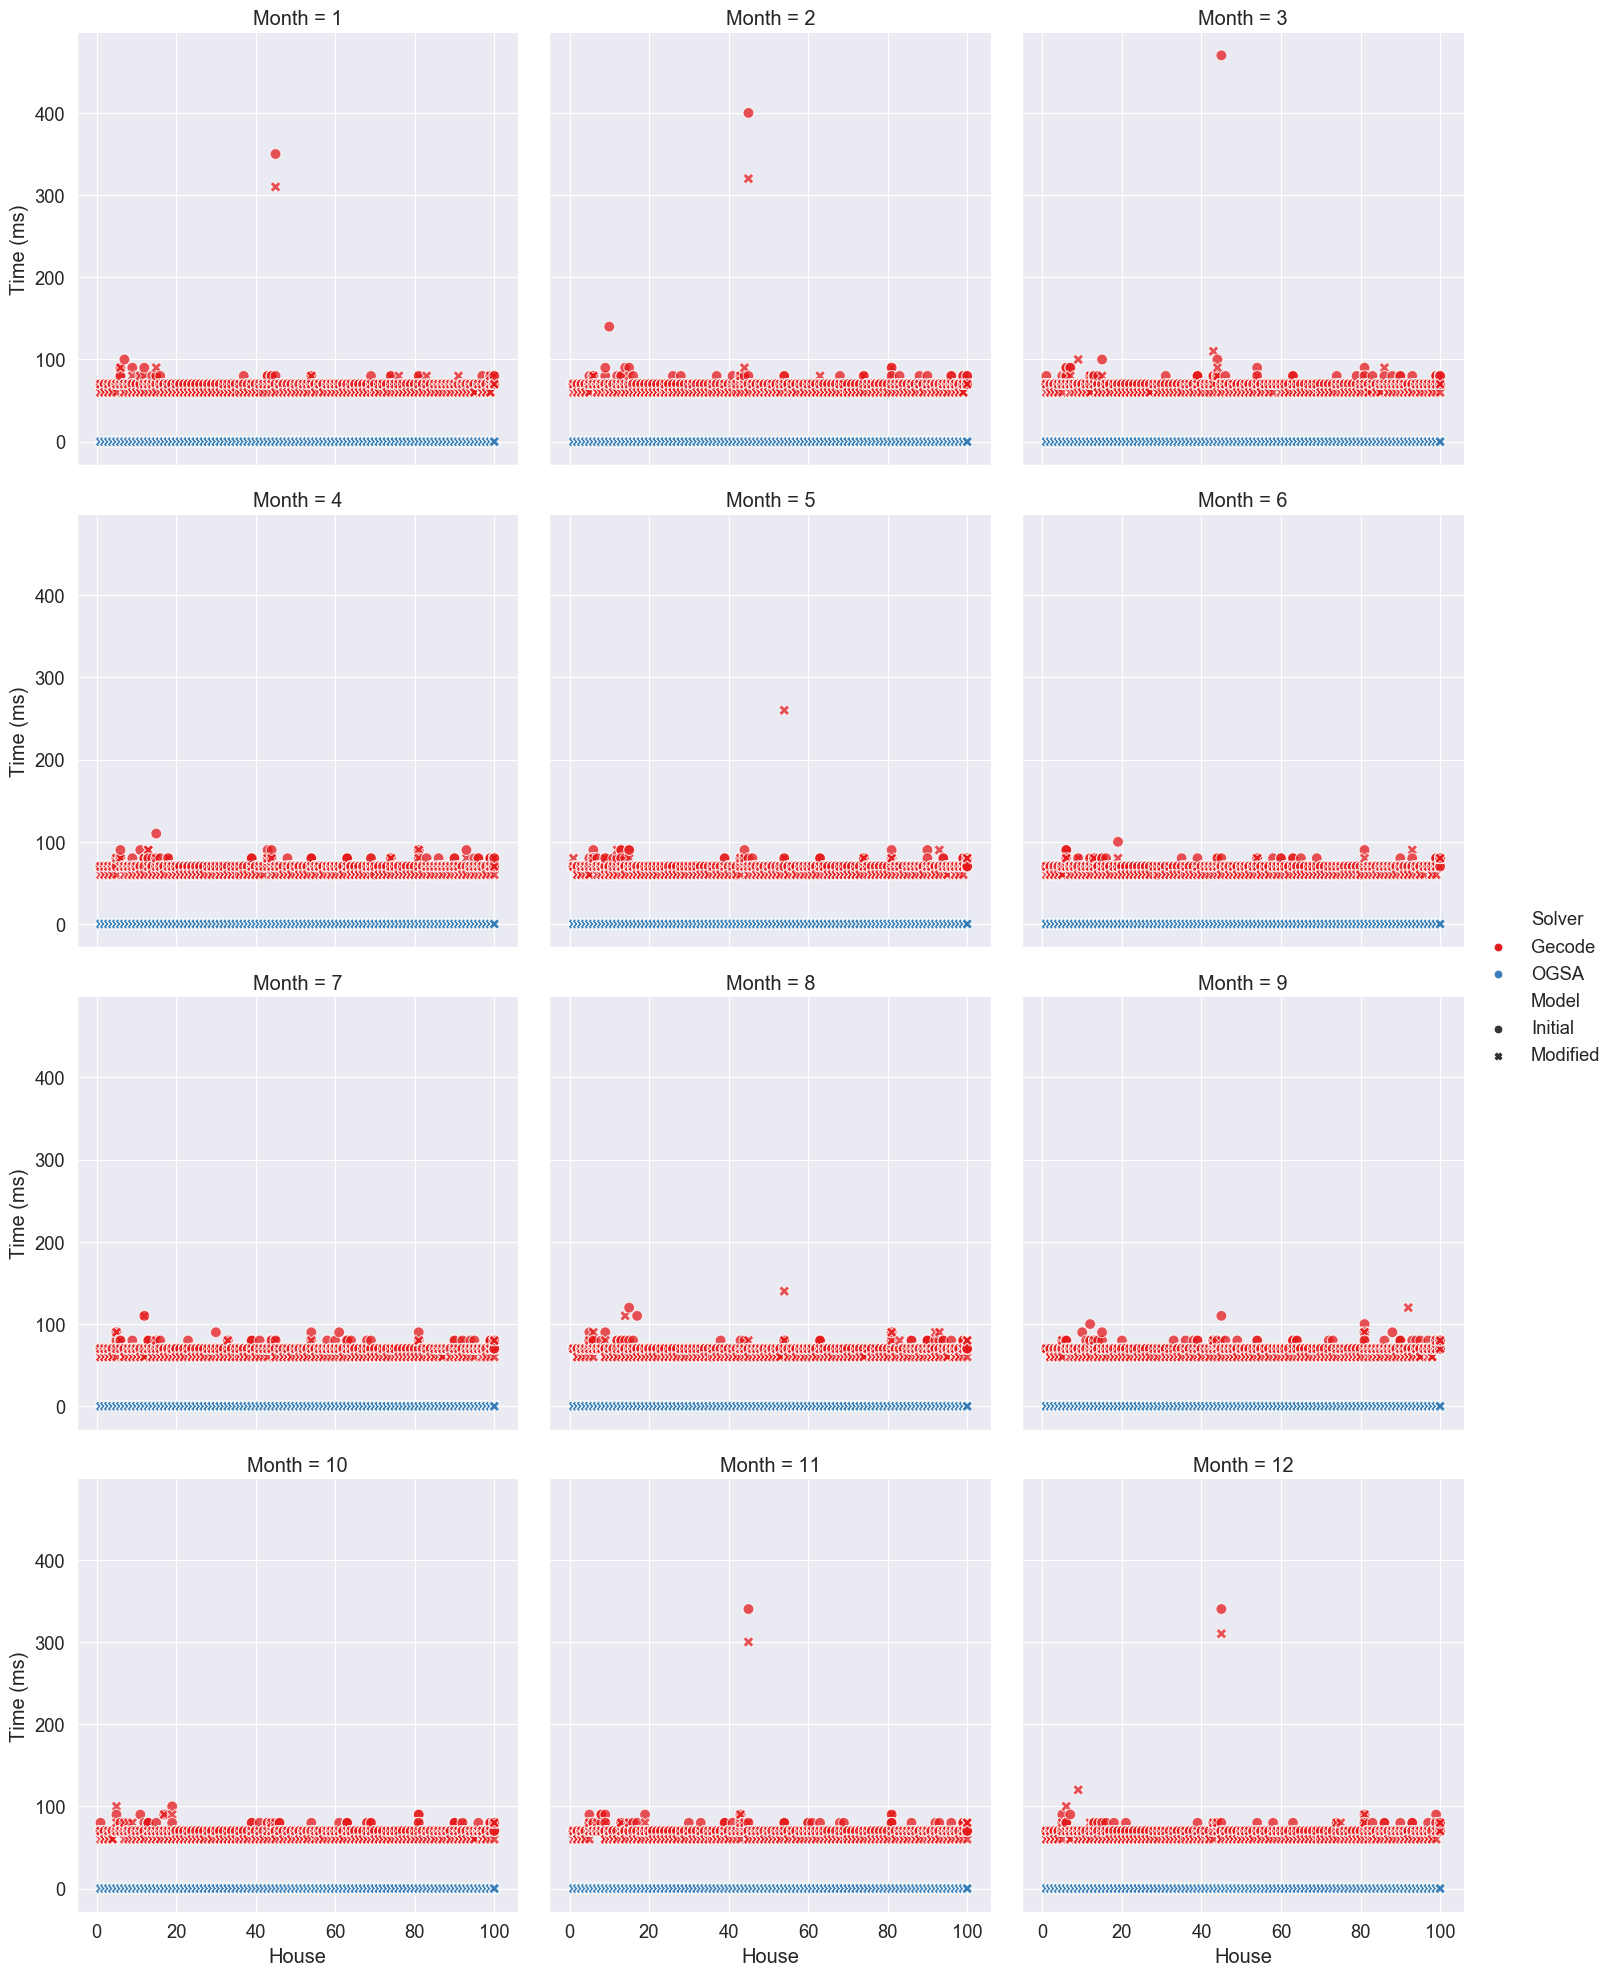

The table this chart was drawn from, first rows:
, , , , , Gecode, Gecode, OGSA, Model Run Time Ratio
, , , , , Initial, Modified, Modified, Gecode
Month, House, Variable choices, Constraint variables, Weights, , , , 
1, 1, anti_first_fail, indomain_min, 0, 70.0, 60.0, 0.0001706, 1.167
1, 1, anti_first_fail, indomain_min, 200, 70.0, 60.0, 0.0001884, 1.167
1, 1, anti_first_fail, indomain_min, 400, 70.0, 70.0, 0.0001927, 1.0
1, 1, anti_first_fail, indomain_min, 600, 70.0, 70.0, 0.0001888, 1.0
1, 1, anti_first_fail, indomain_min, 800, 70.0, 70.0, 0.0001959, 1.0
1, 1, anti_first_fail, indomain_min, 1000, 70.0, 70.0, 0.0001932, 1.0
1, 2, anti_first_fail, indomain_min, 0, 70.0, 60.0, 0.0001728, 1.167
1, 2, anti_first_fail, indomain_min, 200, 70.0, 60.0, 0.0001906, 1.167
1, 2, anti_first_fail, indomain_min, 400, 70.0, 60.0, 0.0001942, 1.167
1, 2, anti_first_fail, indomain_min, 600, 70.0, 70.0, 0.0001935, 1.0
1, 2, anti_first_fail, indomain_min, 800, 70.0, 60.0, 0.0001926, 1.167
1, 2, anti_first_fail, indomain_min, 1000, 70.0, 60.0, 0.0001912, 1.167
1, 3, anti_first_fail, indomain_min, 0, 70.0, 60.0, 0.000198, 1.167
1, 3, anti_first_fail, indomain_min, 200, 70.0, 60.0, 0.0002126, 1.167
1, 3, anti_first_fail, indomain_min, 400, 70.0, 60.0, 0.0002135, 1.167
1, 3, anti_first_fail, indomain_min, 600, 70.0, 70.0, 0.0002136, 1.0
1, 3, anti_first_fail, indomain_min, 800, 70.0, 60.0, 0.0002155, 1.167
1, 3, anti_first_fail, indomain_min, 1000, 70.0, 70.0, 0.0002086, 1.0
1, 4, anti_first_fail, indomain_min, 0, 70.0, 60.0, 0.0003653, 1.167
1, 4, anti_first_fail, indomain_min, 200, 70.0, 60.0, 0.000226, 1.167
1, 4, anti_first_fail, indomain_min, 400, 70.0, 70.0, 0.0002218, 1.0
1, 4, anti_first_fail, indomain_min, 600, 70.0, 60.0, 0.0002213, 1.167
1, 4, anti_first_fail, indomain_min, 800, 70.0, 70.0, 0.0002252, 1.0
1, 4, anti_first_fail, indomain_min, 1000, 70.0, 60.0, 0.000225, 1.167
1, 5, anti_first_fail, indomain_min, 0, 70.0, 60.0, 0.0002202, 1.167
1, 5, anti_first_fail, indomain_min, 200, 70.0, 70.0, 0.0002018, 1.0
1, 5, anti_first_fail, indomain_min, 400, 70.0, 70.0, 0.0002008, 1.0
1, 5, anti_first_fail, indomain_min, 600, 70.0, 70.0, 0.0002026, 1.0
1, 5, anti_first_fail, indomain_min, 800, 70.0, 70.0, 0.0002023, 1.0
1, 5, anti_first_fail, indomain_min, 1000, 70.0, 70.0, 0.0002059, 1.0
1, 6, anti_first_fail, indomain_min, 0, 70.0, 70.0, 0.0002202, 1.0
1, 6, anti_first_fail, indomain_min, 200, 70.0, 70.0, 0.0002039, 1.0
1, 6, anti_first_fail, indomain_min, 400, 80.0, 70.0, 0.0002065, 1.143
1, 6, anti_first_fail, indomain_min, 600, 90.0, 70.0, 0.0002039, 1.286
1, 6, anti_first_fail, indomain_min, 800, 70.0, 70.0, 0.0002052, 1.0
1, 6, anti_first_fail, indomain_min, 1000, 80.0, 90.0, 0.0002494, 0.8889
1, 7, anti_first_fail, indomain_min, 0, 100.0, 60.0, 0.0001929, 1.667
1, 7, anti_first_fail, indomain_min, 200, 70.0, 70.0, 0.0002068, 1.0
1, 7, anti_first_fail, indomain_min, 400, 70.0, 60.0, 0.0002108, 1.167
1, 7, anti_first_fail, indomain_min, 600, 70.0, 70.0, 0.0002097, 1.0
1, 7, anti_first_fail, indomain_min, 800, 70.0, 70.0, 0.0002118, 1.0
1, 7, anti_first_fail, indomain_min, 1000, 70.0, 70.0, 0.0002069, 1.0
1, 8, anti_first_fail, indomain_min, 0, 70.0, 60.0, 0.0002183, 1.167
1, 8, anti_first_fail, indomain_min, 200, 70.0, 70.0, 0.0002057, 1.0
1, 8, anti_first_fail, indomain_min, 400, 70.0, 70.0, 0.0002037, 1.0
1, 8, anti_first_fail, indomain_min, 600, 70.0, 70.0, 0.0002063, 1.0
1, 8, anti_first_fail, indomain_min, 800, 70.0, 70.0, 0.0002094, 1.0
1, 8, anti_first_fail, indomain_min, 1000, 70.0, 70.0, 0.0002055, 1.0
1, 9, anti_first_fail, indomain_min, 0, 70.0, 60.0, 0.0001964, 1.167
1, 9, anti_first_fail, indomain_min, 200, 70.0, 70.0, 0.0002145, 1.0
1, 9, anti_first_fail, indomain_min, 400, 90.0, 80.0, 0.000256, 1.125
1, 9, anti_first_fail, indomain_min, 600, 70.0, 60.0, 0.0002124, 1.167
1, 9, anti_first_fail, indomain_min, 800, 70.0, 70.0, 0.0002708, 1.0
1, 9, anti_first_fail, indomain_min, 1000, 70.0, 60.0, 0.0002123, 1.167
1, 10, anti_first_fail, indomain_min, 0, 70.0, 60.0, 0.000171, 1.167
1, 10, anti_first_fail, indomain_min, 200, 70.0, 60.0, 0.0001931, 1.167
1, 10, anti_first_fail, indomain_min, 400, 70.0, 60.0, 0.000192, 1.167
1, 10, anti_first_fail, indomain_min, 600, 70.0, 60.0, 0.0001903, 1.167
... 7,142 more rows
